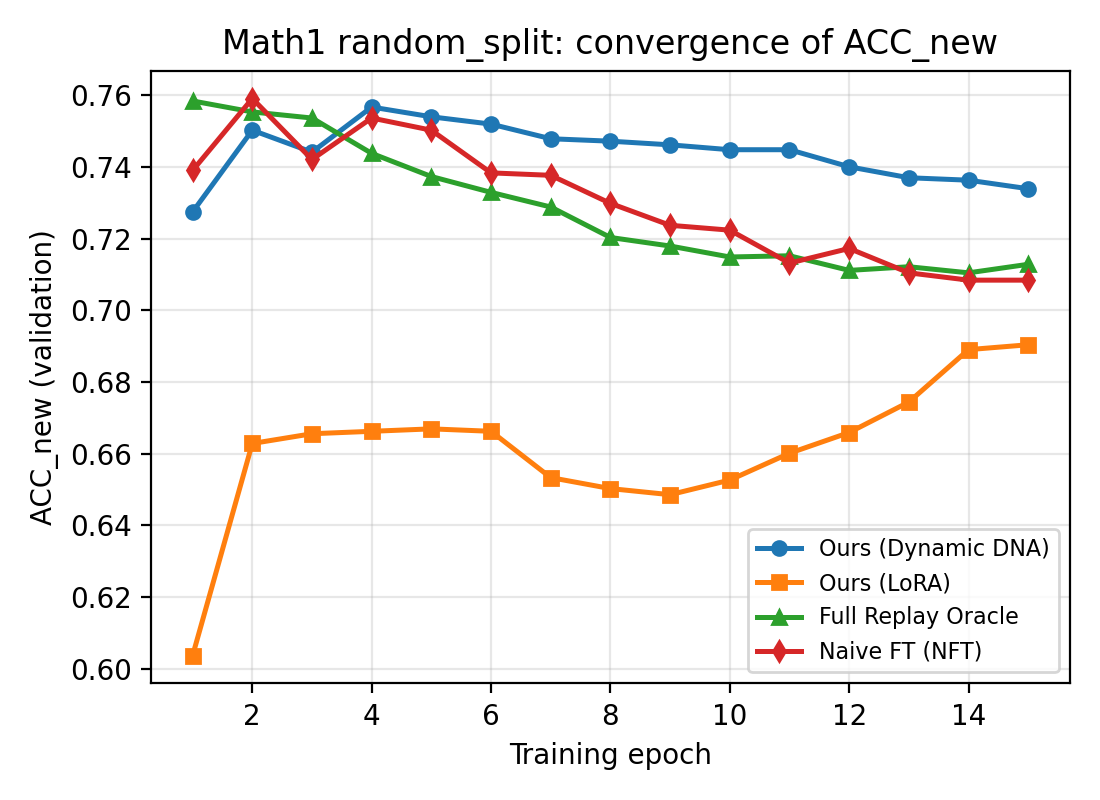

Values plotted in this chart, from the file beside it:
Model, epoch, ACC_new, AUC_new
Ours (Dynamic DNA), 1, 0.7275, 0.739
Ours (Dynamic DNA), 2, 0.7503, 0.8175
Ours (Dynamic DNA), 3, 0.7441, 0.8399
Ours (Dynamic DNA), 4, 0.7567, 0.8439
Ours (Dynamic DNA), 5, 0.754, 0.8443
Ours (Dynamic DNA), 6, 0.752, 0.8436
Ours (Dynamic DNA), 7, 0.7479, 0.8426
Ours (Dynamic DNA), 8, 0.7472, 0.8413
Ours (Dynamic DNA), 9, 0.7462, 0.838
Ours (Dynamic DNA), 10, 0.7448, 0.8351
Ours (Dynamic DNA), 11, 0.7448, 0.8329
Ours (Dynamic DNA), 12, 0.74, 0.8269
Ours (Dynamic DNA), 13, 0.737, 0.8231
Ours (Dynamic DNA), 14, 0.7363, 0.8211
Ours (Dynamic DNA), 15, 0.7339, 0.819
Ours (LoRA), 1, 0.6036, 0.6125
Ours (LoRA), 2, 0.6628, 0.6746
Ours (LoRA), 3, 0.6655, 0.6948
Ours (LoRA), 4, 0.6662, 0.697
Ours (LoRA), 5, 0.6669, 0.6962
Ours (LoRA), 6, 0.6662, 0.6909
Ours (LoRA), 7, 0.6533, 0.685
Ours (LoRA), 8, 0.6502, 0.6808
Ours (LoRA), 9, 0.6485, 0.6786
Ours (LoRA), 10, 0.6526, 0.676
Ours (LoRA), 11, 0.6601, 0.6752
Ours (LoRA), 12, 0.6659, 0.6756
Ours (LoRA), 13, 0.6744, 0.6746
Ours (LoRA), 14, 0.689, 0.6738
Ours (LoRA), 15, 0.6904, 0.6711
Full Replay Oracle, 1, 0.7584, 0.838
Full Replay Oracle, 2, 0.7554, 0.8355
Full Replay Oracle, 3, 0.7537, 0.8324
Full Replay Oracle, 4, 0.7438, 0.8263
Full Replay Oracle, 5, 0.7373, 0.822
Full Replay Oracle, 6, 0.7329, 0.8144
Full Replay Oracle, 7, 0.7288, 0.8117
Full Replay Oracle, 8, 0.7203, 0.8073
Full Replay Oracle, 9, 0.7179, 0.8016
Full Replay Oracle, 10, 0.7149, 0.8009
Full Replay Oracle, 11, 0.7152, 0.7957
Full Replay Oracle, 12, 0.7111, 0.7928
Full Replay Oracle, 13, 0.7121, 0.7843
Full Replay Oracle, 14, 0.7104, 0.782
Full Replay Oracle, 15, 0.7128, 0.7773
Naive FT (NFT), 1, 0.739, 0.8278
Naive FT (NFT), 2, 0.7591, 0.8433
Naive FT (NFT), 3, 0.7421, 0.8429
Naive FT (NFT), 4, 0.7537, 0.841
Naive FT (NFT), 5, 0.7503, 0.8383
Naive FT (NFT), 6, 0.7383, 0.8309
Naive FT (NFT), 7, 0.7377, 0.8262
Naive FT (NFT), 8, 0.7298, 0.8176
Naive FT (NFT), 9, 0.7237, 0.8116
Naive FT (NFT), 10, 0.7224, 0.8113
Naive FT (NFT), 11, 0.7132, 0.8031
Naive FT (NFT), 12, 0.7173, 0.8019
Naive FT (NFT), 13, 0.7104, 0.8024
Naive FT (NFT), 14, 0.7084, 0.8008
Naive FT (NFT), 15, 0.7084, 0.8
